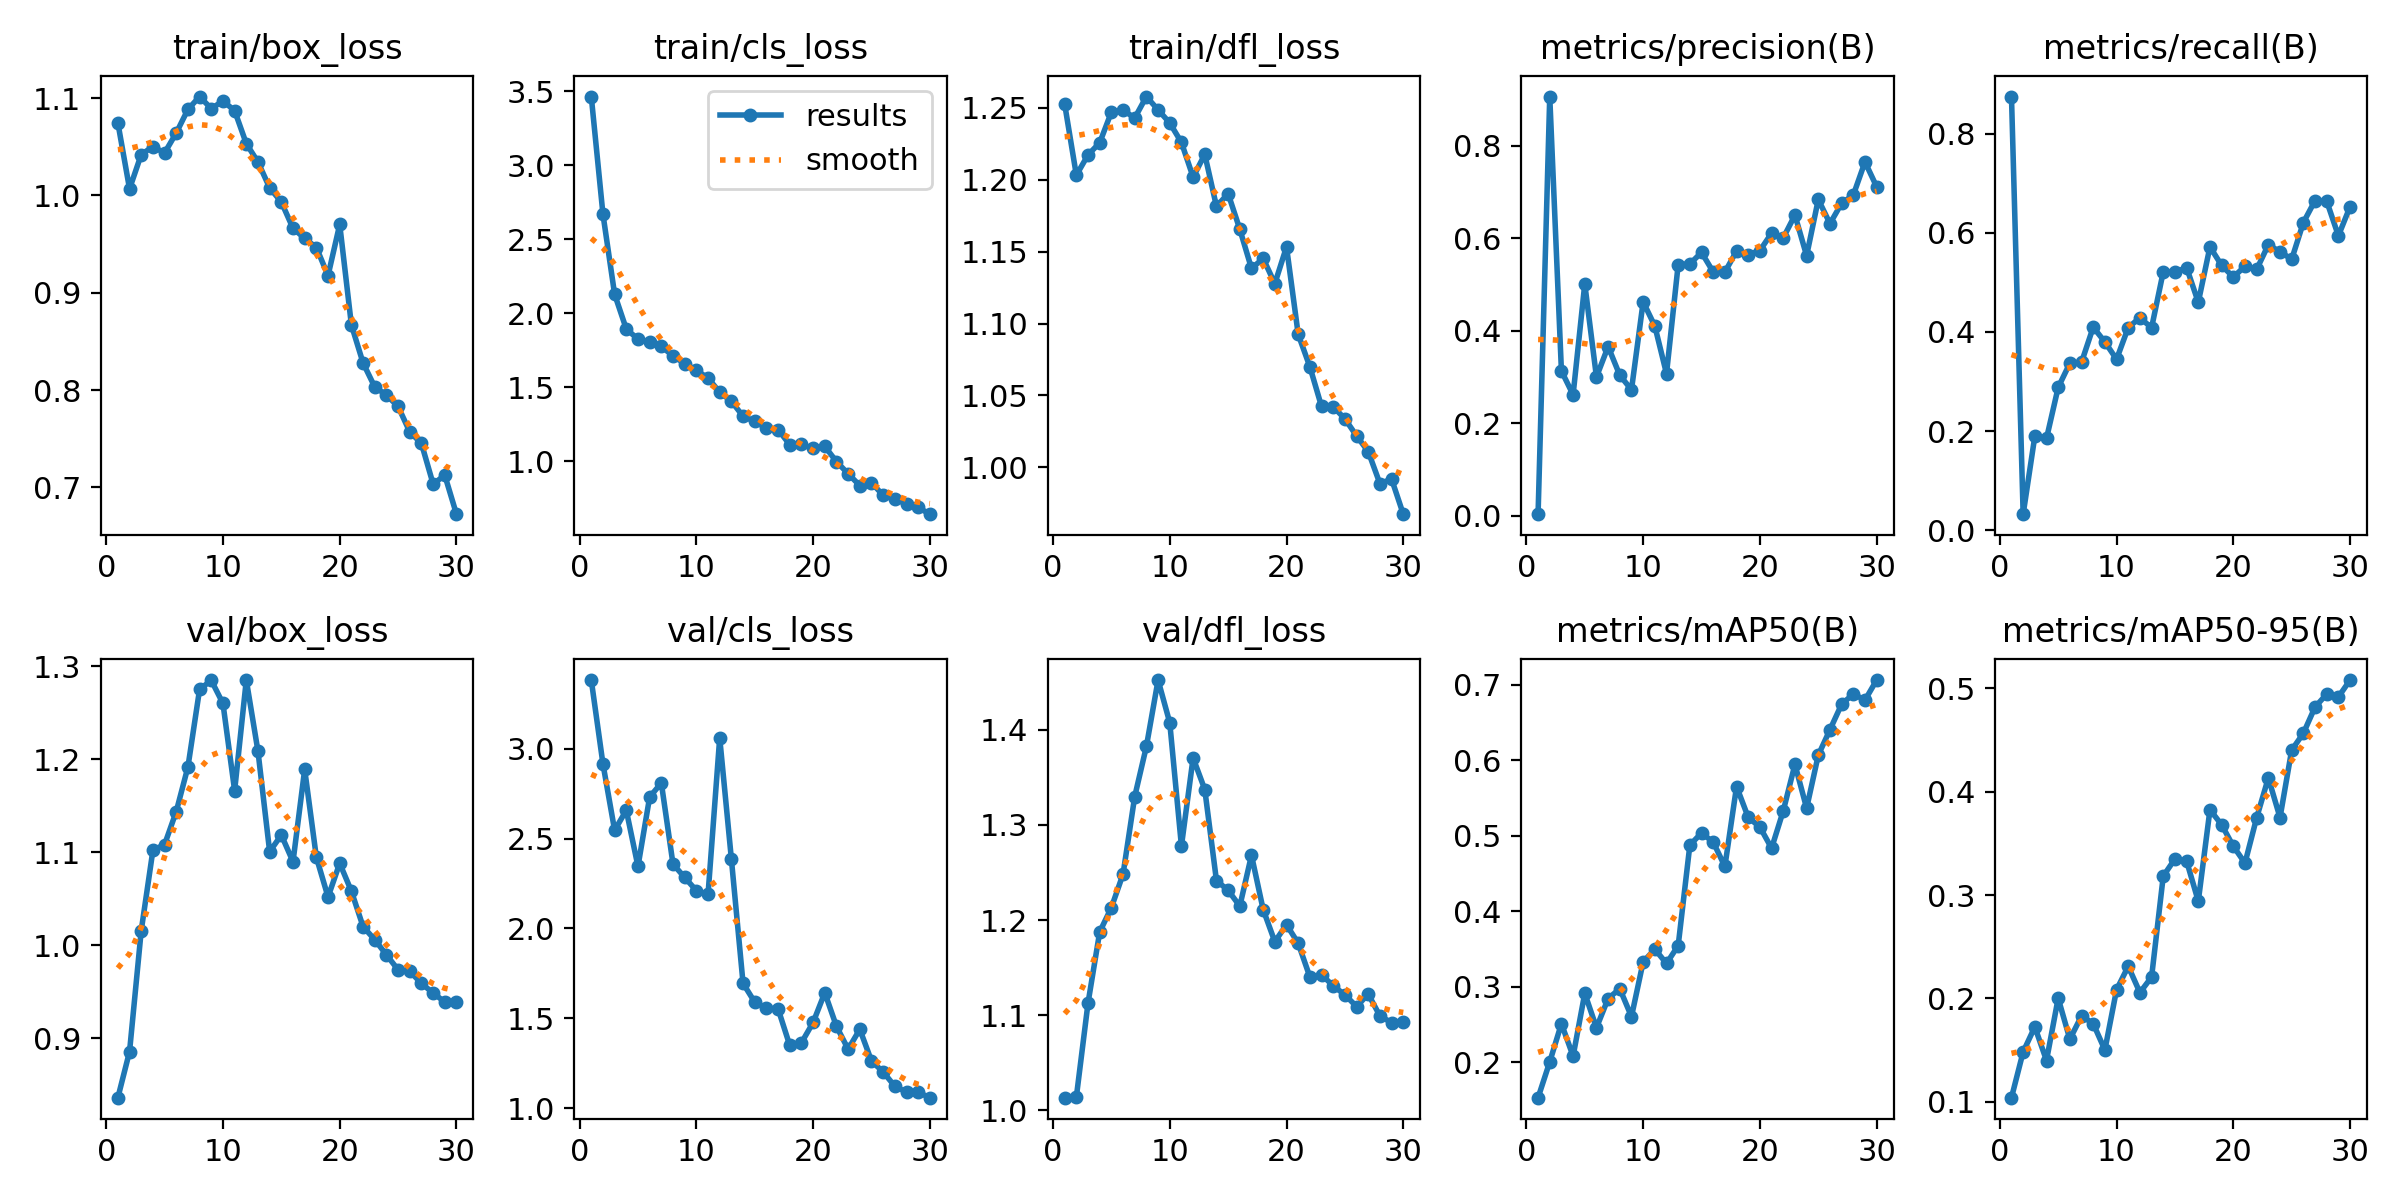

The file beside this chart, header and first rows:
epoch, time, train/box_loss, train/cls_loss, train/dfl_loss, metrics/precision(B), metrics/recall(B), metrics/mAP50(B), metrics/mAP50-95(B), val/box_loss, val/cls_loss, val/dfl_loss, lr/pg0, lr/pg1, lr/pg2
1, 12.93, 1.074, 3.463, 1.253, 0.00388, 0.8746, 0.153, 0.1037, 0.836, 3.383, 1.013, 0.0001222, 0.0001222, 0.0001222
2, 24.29, 1.007, 2.669, 1.203, 0.9064, 0.03224, 0.2004, 0.1481, 0.8856, 2.916, 1.014, 0.0002471, 0.0002471, 0.0002471
3, 35.78, 1.042, 2.128, 1.217, 0.3134, 0.1894, 0.251, 0.1723, 1.016, 2.547, 1.113, 0.0003632, 0.0003632, 0.0003632
4, 46.6, 1.05, 1.894, 1.226, 0.262, 0.185, 0.208, 0.1397, 1.102, 2.658, 1.188, 0.0004705, 0.0004705, 0.0004705
5, 57.63, 1.044, 1.826, 1.247, 0.5015, 0.2879, 0.2912, 0.2001, 1.108, 2.345, 1.213, 0.000569, 0.000569, 0.000569
6, 69.17, 1.064, 1.804, 1.249, 0.3003, 0.3367, 0.2455, 0.1603, 1.144, 2.731, 1.248, 0.0006587, 0.0006587, 0.0006587
7, 79.98, 1.088, 1.776, 1.243, 0.366, 0.3386, 0.2843, 0.1829, 1.192, 2.81, 1.33, 0.0007395, 0.0007395, 0.0007395
8, 90.92, 1.102, 1.713, 1.258, 0.304, 0.4094, 0.2973, 0.1755, 1.275, 2.358, 1.383, 0.0008116, 0.0008116, 0.0008116
9, 101.7, 1.089, 1.661, 1.249, 0.2728, 0.3797, 0.2603, 0.15, 1.285, 2.284, 1.452, 0.0008177, 0.0008177, 0.0008177
10, 113, 1.097, 1.614, 1.24, 0.4627, 0.3446, 0.3329, 0.2082, 1.26, 2.211, 1.407, 0.000781, 0.000781, 0.000781
11, 123.4, 1.087, 1.564, 1.226, 0.4103, 0.4086, 0.3496, 0.231, 1.166, 2.189, 1.278, 0.0007444, 0.0007444, 0.0007444
12, 134.8, 1.053, 1.467, 1.202, 0.3074, 0.4285, 0.3307, 0.2055, 1.285, 3.061, 1.37, 0.0007077, 0.0007077, 0.0007077
13, 145.9, 1.034, 1.407, 1.218, 0.5432, 0.4083, 0.3544, 0.2205, 1.209, 2.386, 1.337, 0.000671, 0.000671, 0.000671
14, 157.2, 1.008, 1.306, 1.182, 0.5447, 0.5212, 0.4875, 0.3183, 1.101, 1.694, 1.242, 0.0006344, 0.0006344, 0.0006344
15, 167.6, 0.9932, 1.27, 1.19, 0.5695, 0.5203, 0.5036, 0.3349, 1.119, 1.59, 1.231, 0.0005977, 0.0005977, 0.0005977
16, 179, 0.9662, 1.226, 1.166, 0.5273, 0.5296, 0.4914, 0.3328, 1.09, 1.555, 1.215, 0.0005611, 0.0005611, 0.0005611
17, 190.1, 0.9559, 1.215, 1.138, 0.5271, 0.4596, 0.4593, 0.294, 1.189, 1.552, 1.268, 0.0005244, 0.0005244, 0.0005244
18, 200.8, 0.9465, 1.113, 1.145, 0.5725, 0.5715, 0.5651, 0.3826, 1.095, 1.349, 1.211, 0.0004877, 0.0004877, 0.0004877
19, 212.3, 0.9176, 1.115, 1.128, 0.5649, 0.5341, 0.5243, 0.368, 1.052, 1.363, 1.177, 0.0004511, 0.0004511, 0.0004511
20, 223.4, 0.9701, 1.088, 1.153, 0.5736, 0.5105, 0.5114, 0.3472, 1.088, 1.476, 1.195, 0.0004144, 0.0004144, 0.0004144
21, 238.8, 0.867, 1.102, 1.093, 0.6112, 0.5323, 0.4834, 0.3309, 1.058, 1.642, 1.176, 0.0003777, 0.0003777, 0.0003777
22, 249.2, 0.8279, 0.9992, 1.07, 0.6009, 0.5259, 0.5329, 0.3749, 1.02, 1.455, 1.14, 0.0003411, 0.0003411, 0.0003411
23, 259.2, 0.8032, 0.9176, 1.042, 0.6503, 0.5757, 0.5945, 0.4135, 1.006, 1.328, 1.143, 0.0003044, 0.0003044, 0.0003044
24, 269.7, 0.7949, 0.8374, 1.042, 0.5625, 0.5617, 0.5364, 0.375, 0.9897, 1.438, 1.131, 0.0002678, 0.0002678, 0.0002678
25, 280.8, 0.7832, 0.8576, 1.034, 0.6839, 0.5464, 0.6067, 0.4404, 0.9736, 1.262, 1.122, 0.0002311, 0.0002311, 0.0002311
26, 291.8, 0.7571, 0.7711, 1.022, 0.6318, 0.6205, 0.6404, 0.4566, 0.972, 1.201, 1.109, 0.0001944, 0.0001944, 0.0001944
27, 302.4, 0.7452, 0.7438, 1.011, 0.6757, 0.6648, 0.6741, 0.482, 0.9589, 1.121, 1.122, 0.0001578, 0.0001578, 0.0001578
28, 313.7, 0.7035, 0.7153, 0.9886, 0.6935, 0.6635, 0.6877, 0.4945, 0.9486, 1.089, 1.099, 0.0001211, 0.0001211, 0.0001211
29, 324.1, 0.7125, 0.6901, 0.9918, 0.7651, 0.5938, 0.6796, 0.4918, 0.9389, 1.088, 1.092, 8.4436e-05, 8.4436e-05, 8.4436e-05
30, 335.3, 0.6726, 0.6445, 0.9673, 0.7114, 0.6525, 0.7062, 0.5082, 0.9391, 1.058, 1.093, 4.7773e-05, 4.7773e-05, 4.7773e-05
